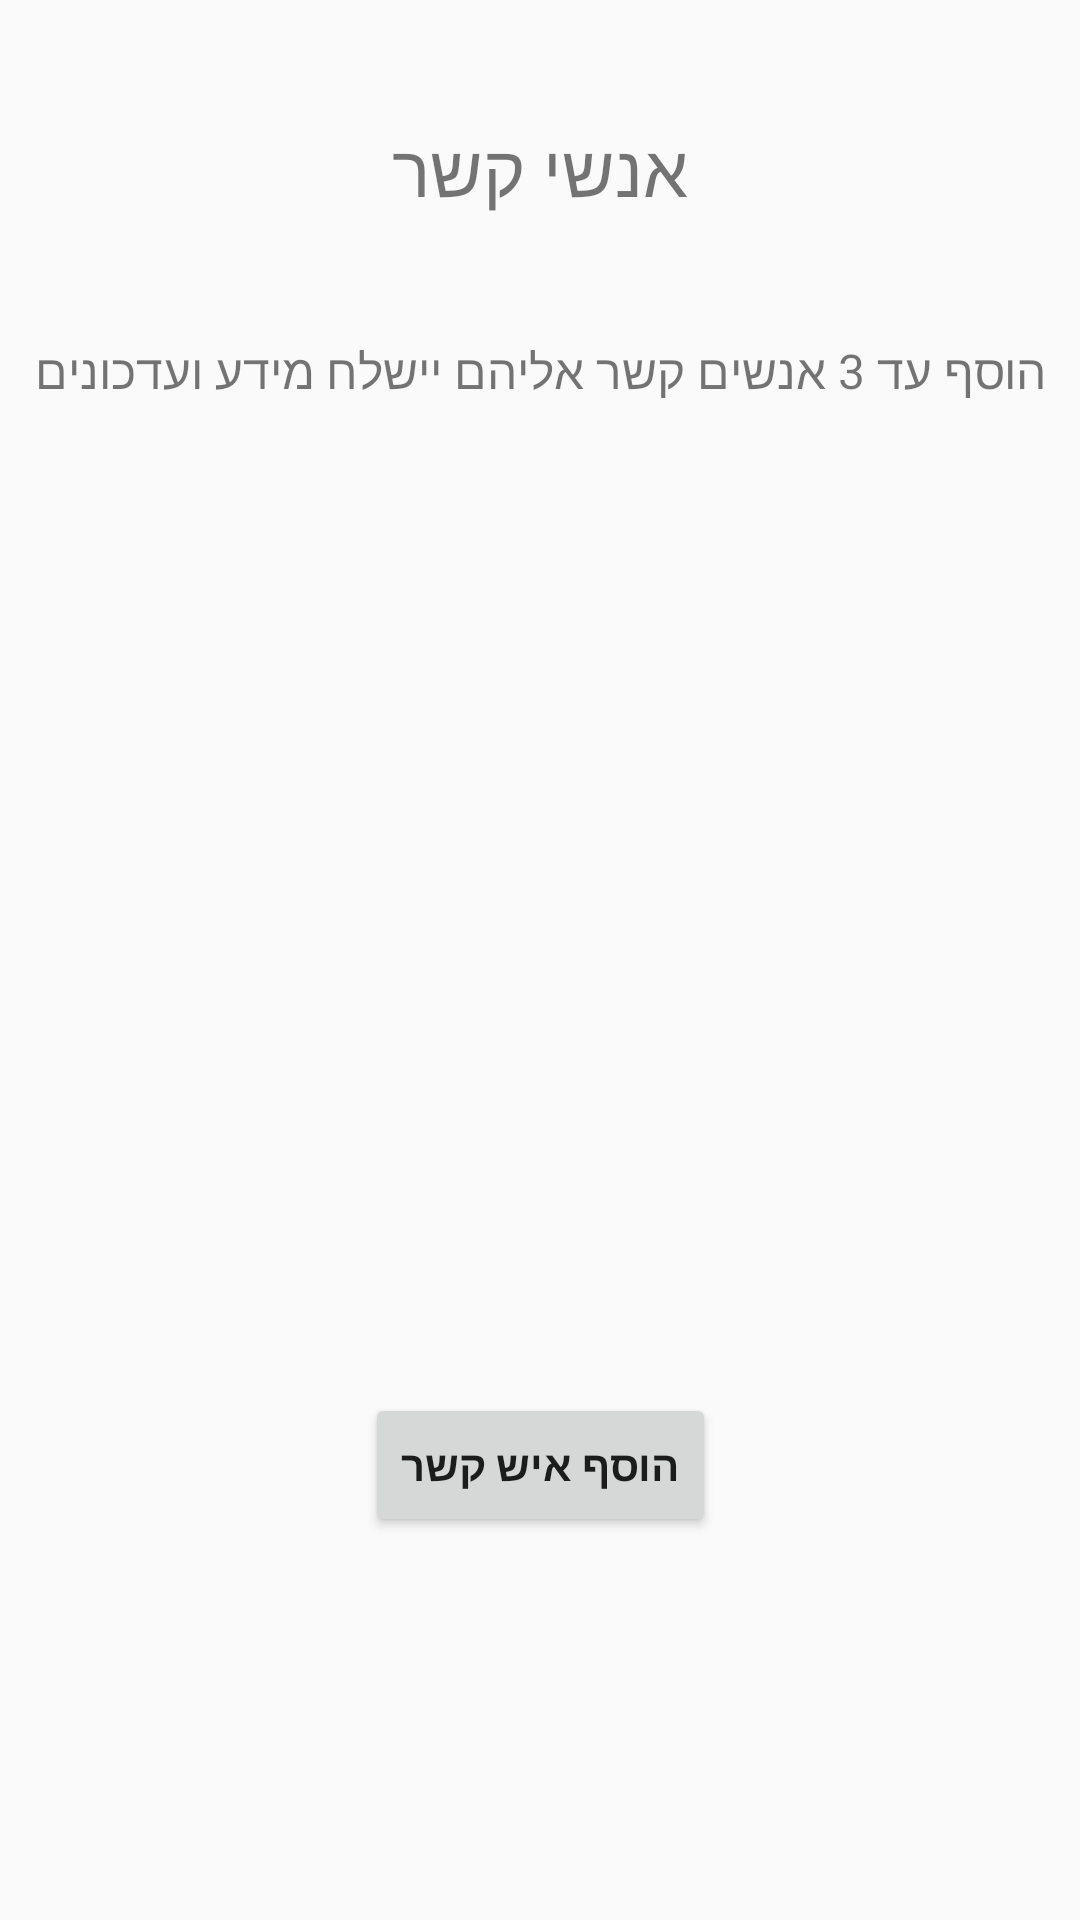

Here is an Android app screen rendered from its layout file. Give the layout XML and the strings, colors and styles it references.
<!-- AndroidManifest.xml: application theme AppTheme -->
<!-- res/layout/activity_contacts.xml -->
<?xml version="1.0" encoding="utf-8"?>
<android.support.constraint.ConstraintLayout xmlns:android="http://schemas.android.com/apk/res/android"
    xmlns:app="http://schemas.android.com/apk/res-auto"
    xmlns:tools="http://schemas.android.com/tools"
    android:layout_width="match_parent"
    android:layout_height="match_parent"
    tools:context=".ContactsActivity">

    <TextView
        android:id="@+id/title"
        android:layout_width="wrap_content"
        android:layout_height="wrap_content"
        android:text="אנשי קשר"
        android:textSize="24sp"
        android:layout_marginTop="40dp"
        app:layout_constraintEnd_toEndOf="parent"
        app:layout_constraintStart_toStartOf="parent"
        app:layout_constraintTop_toTopOf="parent"
 />

    <TextView
        android:id="@+id/subTitle"
        android:layout_width="wrap_content"
        android:layout_height="wrap_content"
        android:layout_marginTop="40dp"
        android:text="הוסף עד 3 אנשים קשר אליהם יישלח מידע ועדכונים"
        android:textSize="16sp"
        app:layout_constraintStart_toStartOf="parent"
        app:layout_constraintEnd_toEndOf="parent"
        app:layout_constraintTop_toBottomOf="@+id/title"
        />

    <view class="android.support.v7.widget.RecyclerView"
        android:id="@+id/rvContacts"
        android:layout_width="300dp"
        android:layout_height="250dp"
        android:layout_marginTop="40dp"
        app:layout_constraintStart_toStartOf="parent"
        app:layout_constraintEnd_toEndOf="parent"
        app:layout_constraintTop_toBottomOf="@+id/subTitle"
        >
    </view>

    <Button
        android:id="@+id/addBtn"
        android:layout_width="wrap_content"
        android:layout_height="wrap_content"
        android:layout_marginTop="40dp"
        android:text="הוסף איש קשר"
        android:textStyle="bold"
        android:textSize="14sp"
        app:layout_constraintTop_toBottomOf="@id/rvContacts"
        app:layout_constraintStart_toStartOf="parent"
        app:layout_constraintEnd_toEndOf="parent"
        />

</android.support.constraint.ConstraintLayout>
<!-- resources referenced by this layout -->
<resources>
  <style name="AppTheme" parent="Theme.AppCompat.Light.NoActionBar">
          
          <item name="colorPrimary">@color/colorPrimary</item>
          <item name="colorPrimaryDark">@color/colorPrimaryDark</item>
          <item name="colorAccent">#fd8f90</item>
      </style>
  <color name="colorPrimary">#3f51b5</color>
  <color name="colorPrimaryDark">#303F9F</color>
</resources>
